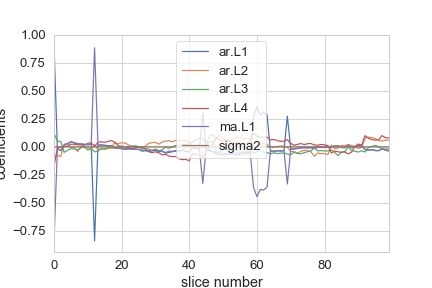

Data behind this chart, as committed beside it:
ar.L1, ar.L2, ar.L3, ar.L4, ma.L1, sigma2
0.9141, -0.09782, 0.1224, -0.178, -0.8504, 0.0008812
-0.0144, -0.07542, 0.04965, -0.006489, -0.01364, 0.0006919
-0.03295, -0.08724, 0.04765, -0.003148, -0.03348, 0.0006054
0.01606, 0.02387, -0.04929, 0.004551, 0.017, 0.0004677
0.0296, 0.02738, -0.03131, 0.005815, 0.02796, 0.0004176
0.04553, -0.007511, -0.0162, 0.02395, 0.04484, 0.0004059
0.0366, -0.005524, -0.01966, 0.02339, 0.03672, 0.0004019
0.02658, -0.04103, -0.02566, 0.01836, 0.02775, 0.0003917
0.02582, -0.0002406, -0.009127, 0.01656, 0.0258, 0.000396
0.02182, -0.006982, 0.00248, 0.01356, 0.02222, 0.0003905
0.01947, -0.007927, -0.02904, 0.03188, 0.01948, 0.0004041
0.02334, -0.01784, -0.01385, 0.03603, 0.02436, 0.0004057
-0.8396, 0.01624, -0.0452, 0.005495, 0.8841, 0.0004046
0.01518, -0.02595, -0.03745, 0.0411, 0.01487, 0.0004051
0.0145, -0.01935, -0.01572, 0.04467, 0.01784, 0.0003919
0.01346, -0.01767, -0.02315, 0.03977, 0.01425, 0.0003925
0.008142, -0.01551, -0.00582, 0.04952, 0.0109, 0.0003901
0.01106, -0.002383, -0.01132, 0.05538, 0.01107, 0.000357
-0.009585, 0.03612, -0.01128, 0.04023, -0.008496, 0.0003719
-0.01255, 0.02723, -0.01096, 0.009368, -0.01162, 0.0003794
-0.01675, 0.0359, -0.006176, 0.005227, -0.01539, 0.0003684
-0.02195, 0.03455, -0.01635, 0.002484, -0.01993, 0.0003699
-0.01759, 0.01794, 0.002536, -0.006376, -0.01701, 0.0003723
-0.02024, 0.004909, 0.006826, -0.0146, -0.02007, 0.0003666
-0.01954, 0.002695, 0.009539, -0.007467, -0.01945, 0.0003657
-0.02248, 0.0003967, 0.002819, 0.0007185, -0.02246, 0.0003566
-0.03599, -0.01061, -0.02108, -0.004124, -0.03695, 0.0003328
-0.03378, 0.005407, -0.01717, -0.01745, -0.03356, 0.00033
-0.04001, 0.03194, -0.01919, -0.04397, -0.03683, 0.0003015
-0.03616, 0.03694, -0.03248, -0.05157, -0.03244, 0.0002932
-0.03123, 0.04016, -0.01898, -0.0445, -0.02831, 0.0002869
-0.04183, 0.02412, -0.03426, -0.05288, -0.03913, 0.0002558
-0.04207, 0.04296, -0.02634, -0.07229, -0.03725, 0.0002436
-0.05589, 0.05071, -0.00324, -0.06658, -0.05065, 0.0002159
-0.05023, 0.0558, -0.01302, -0.08256, -0.03848, 0.0002057
-0.04338, 0.04397, -0.0002272, -0.08743, -0.03958, 0.0001961
-0.03886, 0.05997, 0.01335, -0.08585, -0.03289, 0.0001946
-0.03784, 0.05224, 0.01498, -0.1073, -0.03457, 0.0001919
-0.03151, 0.05735, 0.02294, -0.1139, -0.0287, 0.0001879
-0.03963, 0.05567, 0.01983, -0.1128, -0.03628, 0.0001851
-0.04853, 0.04373, 0.02956, -0.1238, -0.04527, 0.0001738
-0.01022, -0.01681, 0.04509, -0.05748, -0.01015, 0.0001464
-0.007248, -0.01573, 0.06145, -0.06732, -0.006571, 0.0001413
-0.02766, -0.008723, 0.07579, -0.07176, -0.03041, 0.0001516
0.3041, -0.01075, 0.07313, -0.09448, -0.3258, 0.0001458
-0.01782, 0.01252, 0.03067, -0.03986, -0.01764, 0.0001485
-0.03729, 0.1052, 0.04579, -0.0008047, -0.03484, 0.0001878
-0.04629, 0.1026, 0.05079, 0.02732, -0.04298, 0.0002229
-0.06364, 0.07552, -0.04975, 0.08392, -0.05042, 0.0002929
-0.0667, 0.1087, -0.04815, 0.06054, -0.05013, 0.0003197
-0.07147, 0.07427, -0.01977, 0.0502, -0.06028, 0.0003625
-0.07041, 0.0621, -0.01691, 0.06312, -0.062, 0.0003694
-0.069, 0.05619, -0.03272, 0.04464, -0.06062, 0.0003794
-0.06796, 0.07721, -0.03837, 0.037, -0.05625, 0.0003977
-0.07281, 0.09151, -0.02784, 0.04182, -0.05812, 0.0004154
-0.06641, 0.07929, -0.04994, 0.03487, -0.05245, 0.000488
-0.06446, 0.07697, -0.04567, 0.01942, -0.05173, 0.0005114
-0.06017, 0.07284, -0.04365, 0.03548, -0.04871, 0.000527
-0.0631, 0.06683, -0.04207, 0.0385, -0.05235, 0.0005572
0.2715, 0.018, -0.05587, 0.1222, -0.3623, 0.0006682
... 40 more rows
